Image classification data set "Ripe_UnRipe_Pistachios" (haktas51/Ripe_UnRipe_Pistachios on GitHub). Class labels (2): ripe, unripe.

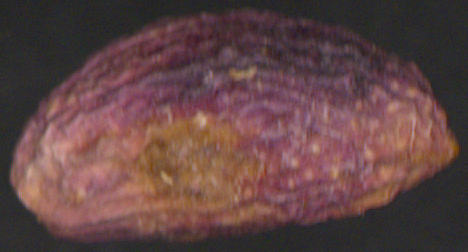
Label: ripe

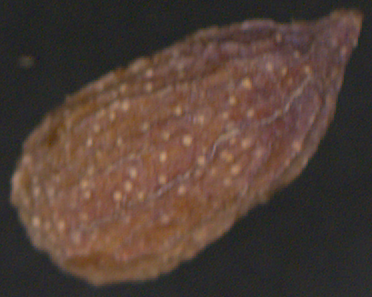
Label: unripe

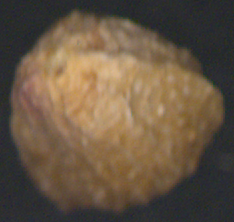
Label: unripe

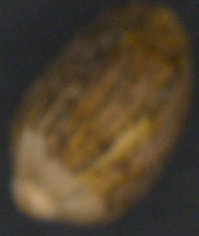
Label: unripe

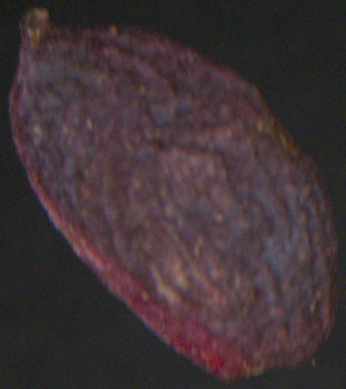
Label: ripe

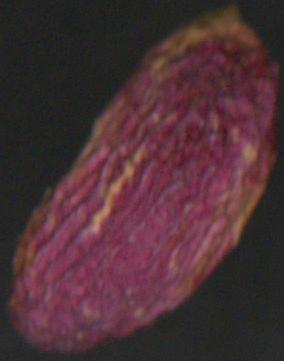
Label: ripe
